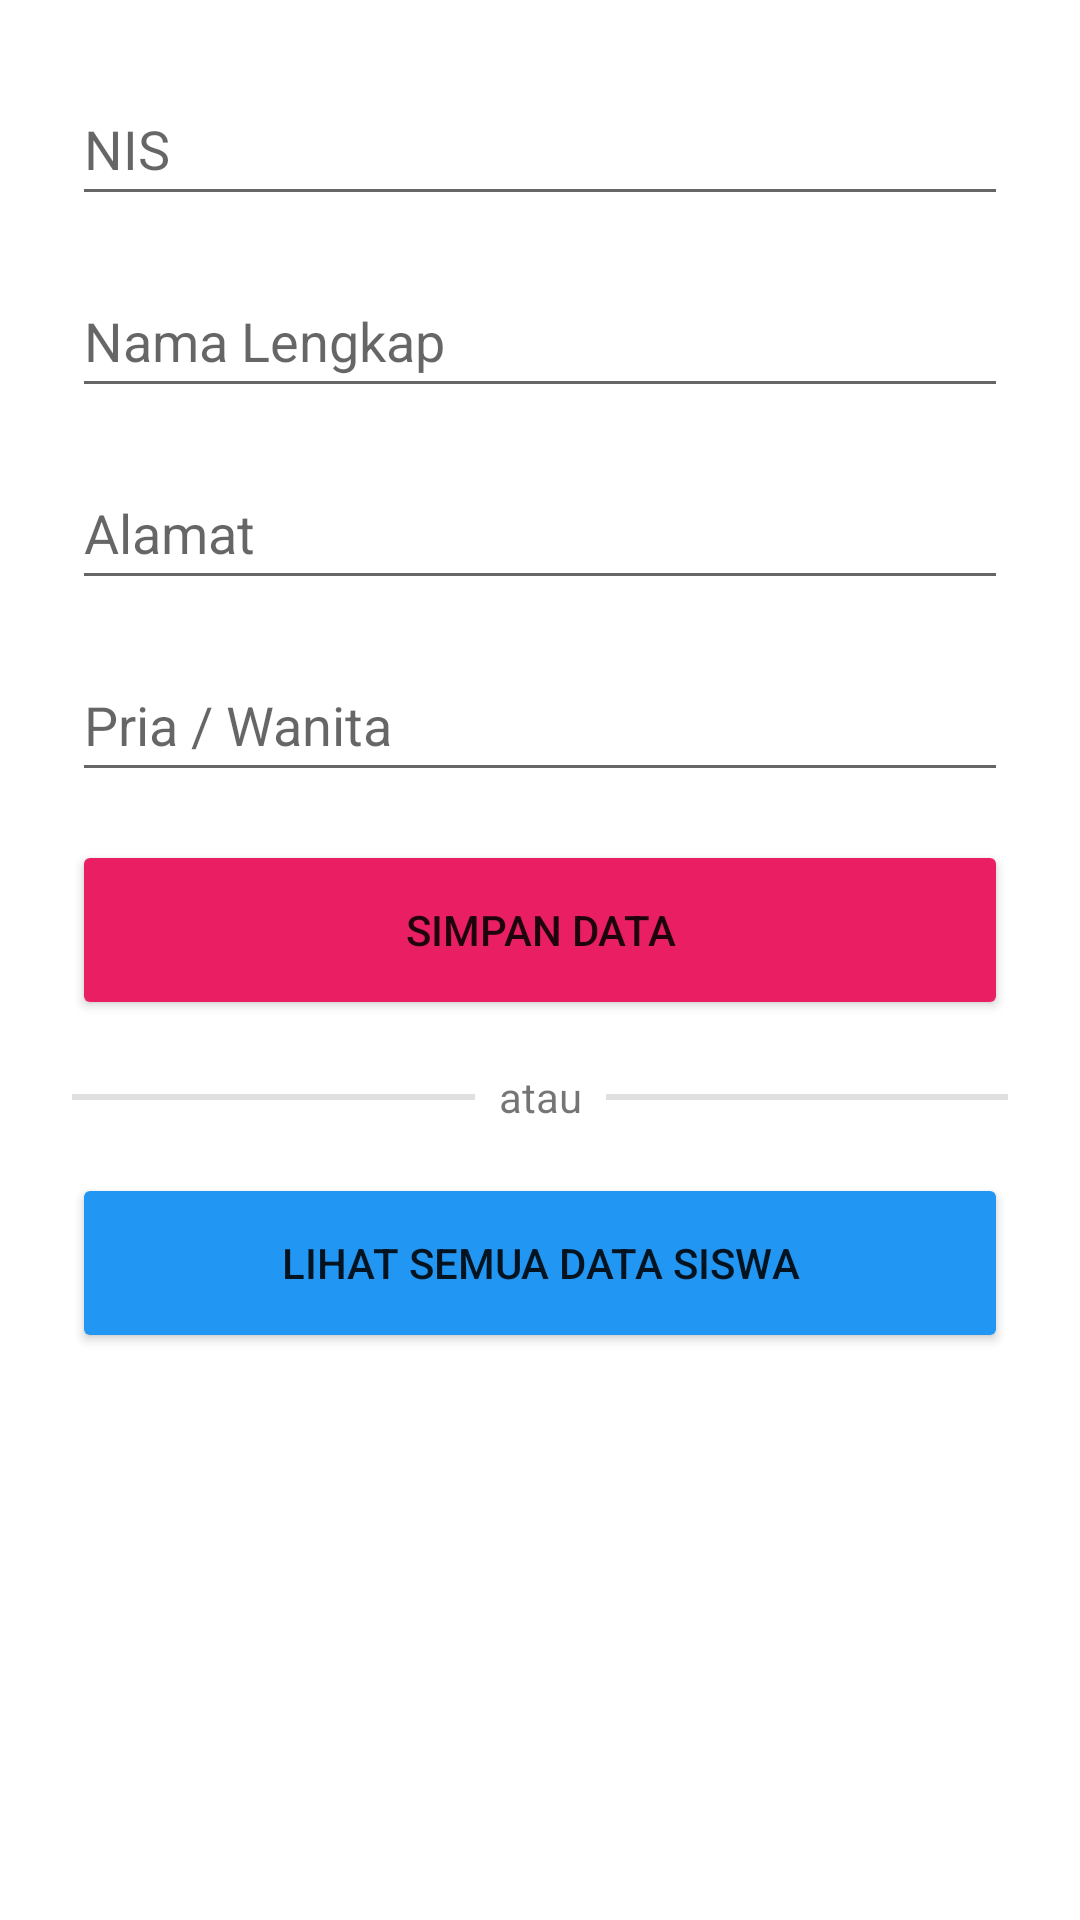

Layout XML and referenced resources for this Android screen:
<!-- AndroidManifest.xml: application theme Theme.BelajarRoomDatabase -->
<!-- res/layout/activity_main.xml -->
<?xml version="1.0" encoding="utf-8"?>
<androidx.constraintlayout.widget.ConstraintLayout xmlns:android="http://schemas.android.com/apk/res/android"
    xmlns:app="http://schemas.android.com/apk/res-auto"
    xmlns:tools="http://schemas.android.com/tools"
    android:layout_width="match_parent"
    android:layout_height="match_parent"
    tools:context=".MainActivity">

    <EditText
        android:id="@+id/editNIS"
        android:layout_width="0dp"
        android:layout_height="wrap_content"
        android:layout_marginStart="24dp"
        android:layout_marginTop="24dp"
        android:layout_marginEnd="24dp"
        android:ems="10"
        android:hint="NIS"
        android:inputType="textPersonName"
        android:minHeight="48dp"
        app:layout_constraintEnd_toEndOf="parent"
        app:layout_constraintStart_toStartOf="parent"
        app:layout_constraintTop_toTopOf="parent" />

    <EditText
        android:id="@+id/editNamaLengkap"
        android:layout_width="0dp"
        android:layout_height="wrap_content"
        android:layout_marginTop="16dp"
        android:ems="10"
        android:hint="Nama Lengkap"
        android:inputType="textPersonName"
        android:minHeight="48dp"
        app:layout_constraintEnd_toEndOf="@+id/editNIS"
        app:layout_constraintStart_toStartOf="@+id/editNIS"
        app:layout_constraintTop_toBottomOf="@+id/editNIS" />

    <EditText
        android:id="@+id/editAlamat"
        android:layout_width="0dp"
        android:layout_height="wrap_content"
        android:layout_marginTop="16dp"
        android:ems="10"
        android:hint="Alamat"
        android:inputType="textPersonName"
        android:minHeight="48dp"
        app:layout_constraintEnd_toEndOf="@+id/editNamaLengkap"
        app:layout_constraintStart_toStartOf="@+id/editNamaLengkap"
        app:layout_constraintTop_toBottomOf="@+id/editNamaLengkap" />

    <EditText
        android:id="@+id/editJK"
        android:layout_width="0dp"
        android:layout_height="wrap_content"
        android:layout_marginTop="16dp"
        android:ems="10"
        android:hint="Pria / Wanita"
        android:inputType="textPersonName"
        android:minHeight="48dp"
        app:layout_constraintEnd_toEndOf="@+id/editAlamat"
        app:layout_constraintStart_toStartOf="@+id/editAlamat"
        app:layout_constraintTop_toBottomOf="@+id/editAlamat" />

    <Button
        android:id="@+id/btnSimpan"
        android:layout_width="0dp"
        android:layout_height="60dp"
        android:layout_marginTop="16dp"
        android:backgroundTint="#E91E63"
        android:text="SIMPAN DATA"
        app:layout_constraintEnd_toEndOf="@+id/editJK"
        app:layout_constraintStart_toStartOf="@+id/editJK"
        app:layout_constraintTop_toBottomOf="@+id/editJK" />

    <View
        android:id="@+id/divider"
        android:layout_width="0dp"
        android:layout_height="2dp"
        android:layout_marginStart="24dp"
        android:layout_marginEnd="8dp"
        android:background="?android:attr/listDivider"
        app:layout_constraintBottom_toBottomOf="@+id/textView2"
        app:layout_constraintEnd_toStartOf="@+id/textView2"
        app:layout_constraintStart_toStartOf="parent"
        app:layout_constraintTop_toTopOf="@+id/textView2" />

    <TextView
        android:id="@+id/textView2"
        android:layout_width="wrap_content"
        android:layout_height="wrap_content"
        android:layout_marginTop="16dp"
        android:text="atau"
        app:layout_constraintEnd_toEndOf="@+id/btnSimpan"
        app:layout_constraintStart_toStartOf="@+id/btnSimpan"
        app:layout_constraintTop_toBottomOf="@+id/btnSimpan" />

    <View
        android:id="@+id/divider2"
        android:layout_width="0dp"
        android:layout_height="2dp"
        android:layout_marginStart="8dp"
        android:layout_marginEnd="24dp"
        android:background="?android:attr/listDivider"
        app:layout_constraintBottom_toBottomOf="@+id/textView2"
        app:layout_constraintEnd_toEndOf="parent"
        app:layout_constraintStart_toEndOf="@+id/textView2"
        app:layout_constraintTop_toTopOf="@+id/textView2" />

    <Button
        android:id="@+id/btnLihatData"
        android:layout_width="0dp"
        android:layout_height="60dp"
        android:layout_marginTop="16dp"
        android:backgroundTint="#2196F3"
        android:text="Lihat Semua data siswa"
        app:layout_constraintEnd_toEndOf="@+id/divider2"
        app:layout_constraintStart_toStartOf="@+id/divider"
        app:layout_constraintTop_toBottomOf="@+id/textView2" />

</androidx.constraintlayout.widget.ConstraintLayout>
<!-- resources referenced by this layout -->
<resources>
  <style name="Theme.BelajarRoomDatabase" parent="Theme.MaterialComponents.DayNight.DarkActionBar">
          
          <item name="colorPrimary">@color/purple_500</item>
          <item name="colorPrimaryVariant">@color/purple_700</item>
          <item name="colorOnPrimary">@color/white</item>
          
          <item name="colorSecondary">@color/teal_200</item>
          <item name="colorSecondaryVariant">@color/teal_700</item>
          <item name="colorOnSecondary">@color/black</item>
          
          <item name="android:statusBarColor" tools:targetApi="l">?attr/colorPrimaryVariant</item>
          
      </style>
  <!-- not gathered from this repository: default colours our renderer supplied (Android Studio template values) -->
  <color name="purple_500">#FF6200EE</color>
  <color name="purple_700">#FF3700B3</color>
  <color name="teal_200">#FF03DAC5</color>
  <color name="teal_700">#FF018786</color>
  <color name="black">#FF000000</color>
  <color name="white">#FFFFFFFF</color>
</resources>
